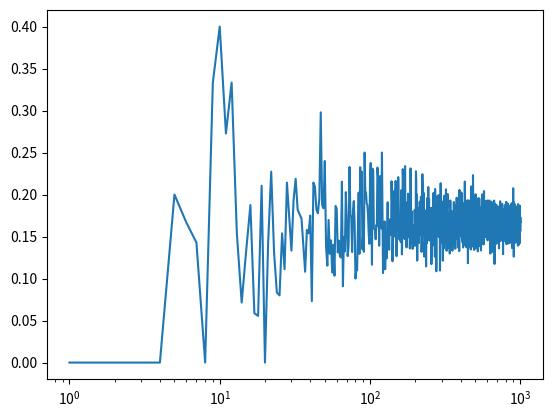

Write Python code to recreate this figure.
import numpy as np
import matplotlib.pyplot as plt

eq = lambda x, y, z: x**2 + y**2 < z
inverse_transform = lambda x : np.sqrt(x)

def monte_carlo(f, trials):
    successes = 0
    for _ in range(trials):
        x, y, z = np.random.rand(3)
        x, y = inverse_transform([x, y])
        successes = successes + f(x,y,z)
    p_hat = successes/trials
    return p_hat

N = list(range(1, 1000))
p1 = [monte_carlo(eq, n) for n in N]

plt.semilogx(N, p1)
